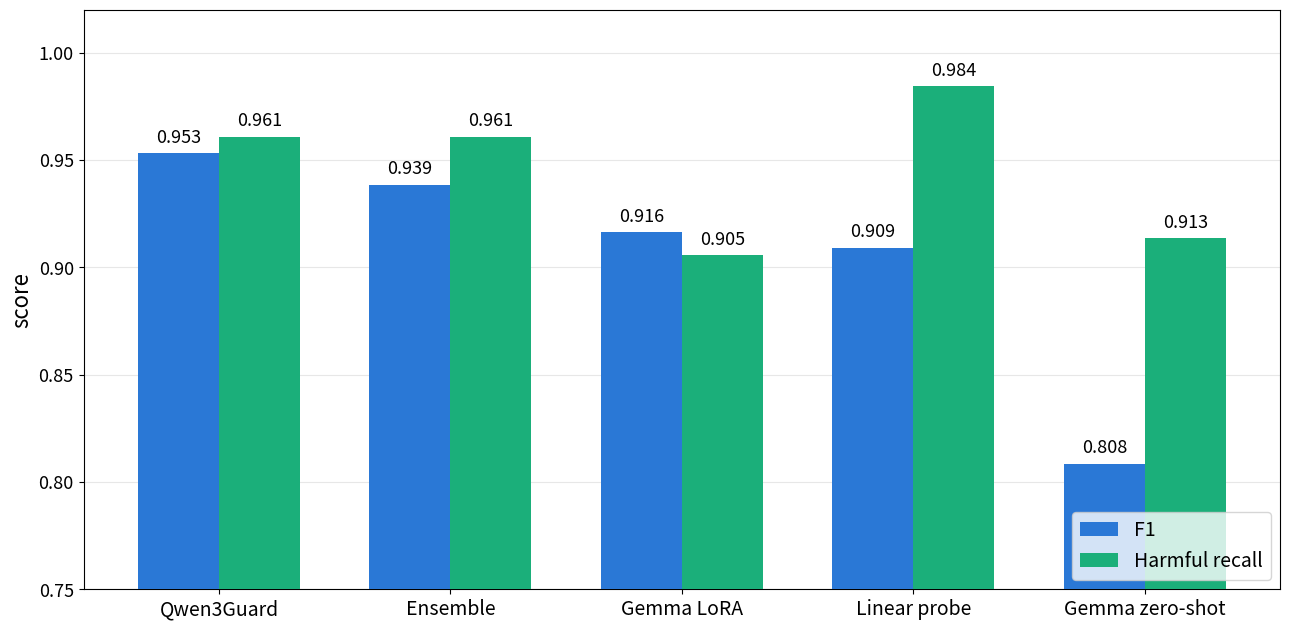

Generate this figure with matplotlib: (Note: this script raises an exception after producing the figure.)
#!/usr/bin/env python
"""Plot the main test-set results comparison -> /home/mls01/main_results.png (repo root).

Grouped bar chart, F1 + recall, 5 systems (regex baseline dropped -- its F1 0.058 would
flatten the rest of the chart), sorted best-to-worst by F1. All numbers read from the
already-verified test-evaluation files (results/{gemma_demo_zeroshot_v2_no_refusal,
gemma_lora_v2_sweep_phase2,linear_probe_v3_locked/../test_evaluation,
ensemble_v2_final_maxf1,qwen3guard_native_v2_no_refusal}) via
gemma_lora_v2_lora_dora_ablation/test_evaluation/all_systems_test_comparison.csv for the
cross-checked end-to-end methodology. Pure CPU (matplotlib only, no GPU/model load).

Styled to match the teammate's plot_learning_curve_v2.py (figsize, dpi, colors, grid).
"""
import matplotlib
matplotlib.use("Agg")
import matplotlib.pyplot as plt
import numpy as np

OUT_PNG = "/home/mls01/main_results.png"

# (name, F1, recall) -- best to worst by F1. Regex baseline (F1 0.058) intentionally
# excluded (see docstring).
SYSTEMS = [
    ("Qwen3Guard",       0.9531, 0.9606),
    ("Ensemble",         0.9385, 0.9606),
    ("Gemma LoRA",       0.9163, 0.9055),
    ("Linear probe",     0.9091, 0.9843),
    ("Gemma zero-shot",  0.8084, 0.9134),
]

names = [s[0] for s in SYSTEMS]
f1s = [s[1] for s in SYSTEMS]
recalls = [s[2] for s in SYSTEMS]

fig, ax = plt.subplots(figsize=(13, 6.4), dpi=170)

x = np.arange(len(names))
width = 0.35

bars_f1 = ax.bar(x - width / 2, f1s, width, label="F1", color="#2a78d6", zorder=3)
bars_rec = ax.bar(x + width / 2, recalls, width, label="Harmful recall", color="#1baf7a",
                  zorder=3)

for bars in (bars_f1, bars_rec):
    for b in bars:
        h = b.get_height()
        ax.annotate(f"{h:.3f}", xy=(b.get_x() + b.get_width() / 2, h),
                   xytext=(0, 8), textcoords="offset points",
                   ha="center", fontsize=13)

ax.set_xticks(x)
ax.set_xticklabels(names, fontsize=14)
ax.set_ylim(0.75, 1.02)
ax.set_ylabel("score", fontsize=16)
ax.tick_params(axis="y", labelsize=13)
ax.grid(True, axis="y", alpha=0.3)
ax.set_axisbelow(True)
ax.legend(loc="lower right", fontsize=14)
fig.tight_layout()
fig.savefig(OUT_PNG)
print(f"Saved: {OUT_PNG}")
